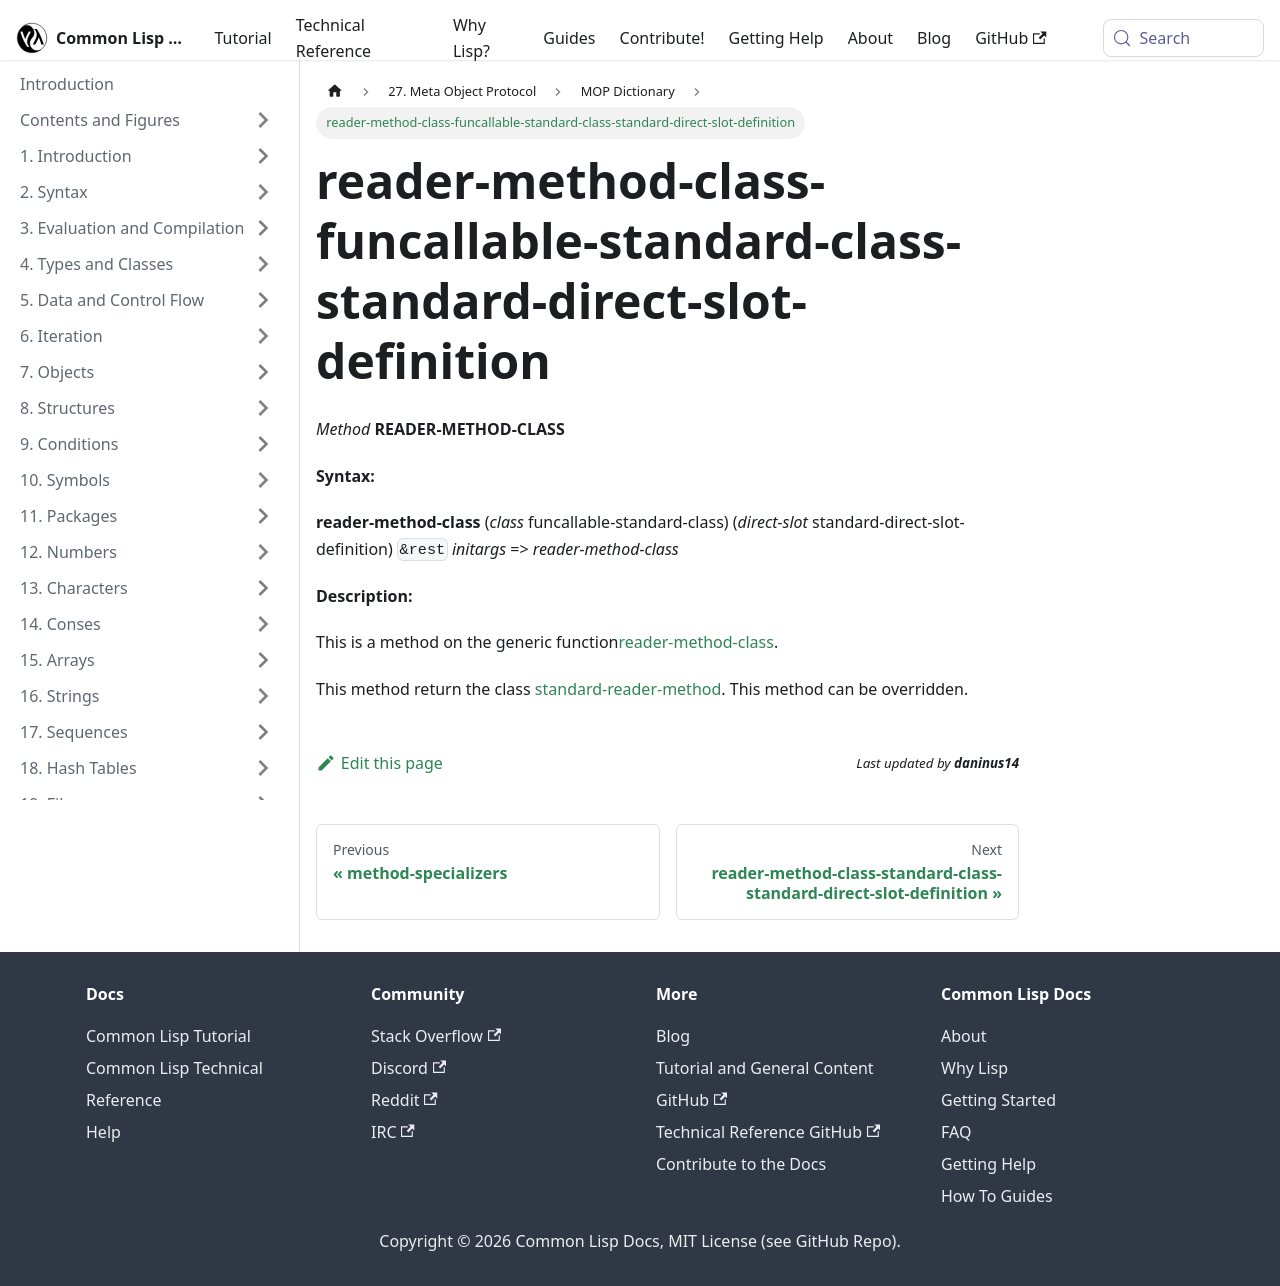

repository: lisp-docs/cl-language-reference · page: meta-object-protocol/dictionary/reader-method-class-funcallable-standard-class-standard-direct-slot-definition.html · generator: docusaurus

reader-method-class-funcallable-standard-class-standard-direct-slot-definition
==============================================================================

*Method* **READER-METHOD-CLASS**

**Syntax:**

**reader-method-class** (*class* funcallable-standard-class) (*direct-slot* standard-direct-slot-definition) `&rest` *initargs* => *reader-method-class*

**Description:**

This is a method on the generic function[reader-method-class](/meta-object-protocol/dictionary/reader-method-class).

This method return the class [standard-reader-method](/meta-object-protocol/dictionary/class-standard-reader-method). This method can be overridden.
